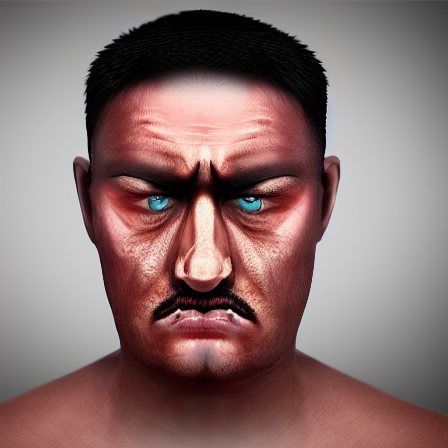
Generation parameters embedded in this image by AUTOMATIC1111 Stable Diffusion web UI or a fork of it (Forge, ...) (PNG 'parameters' text chunk):
angry person facing camera photorealistic
Steps: 20, Sampler: DPM++ 2M, Schedule type: Karras, CFG scale: 7, Seed: 1089113079, Size: 450x450, Model hash: cc6cb27103, Model: defaultmodels, Version: v1.10.1